Run: headless pygame with SDL's dummy video driver; simulated clock (each Clock.tick advances the game by its frame time, no real sleeping); random seed 0; keys injected as events and as key.get_pressed() state; no mouse input.
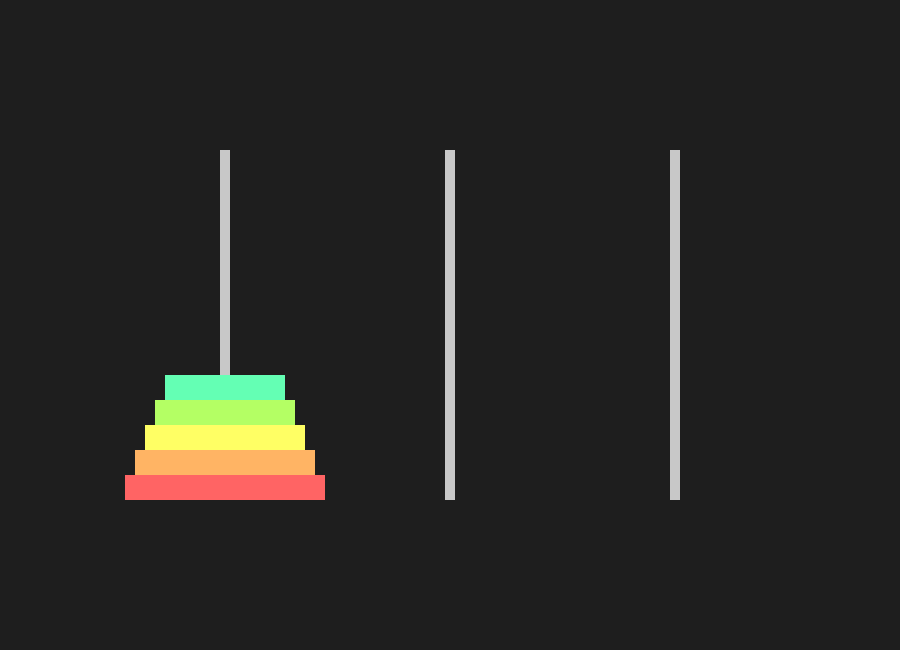
Frame 1 of 4 · flips 1–60 · no input
Frame 2 of 4 · flips 61–180 · tapped SPACE, RETURN · held RIGHT (→), D · screen unchanged from frame 1, image omitted
Frame 3 of 4 · flips 181–300 · held DOWN (↓), S · screen unchanged from frame 2, image omitted
Frame 4 of 4 · flips 301–420 · held LEFT (←), A, UP (↑), W · screen unchanged from frame 3, image omitted

The pygame program that drew these frames:

# OOP Step 1: Create Disk and Rod classes.
# This step only draws rods and disks using OOP.
# No animation, no moves, no buttons yet.

# Import modules
import pygame
import sys

# Initialize Pygame
pygame.init()

# Create the window display
WIDTH, HEIGHT = (900, 650)
SIZE = (WIDTH, HEIGHT)
screen = pygame.display.set_mode(SIZE)
pygame.display.set_caption("Tower of Hanoi - OOP Step 1")

# COLORS
BG_COLOR  = ("#1e1e1e")
ROD_COLOR = ("#c8c8c8")
DISK_COLORS = [
    ("#ff6464"),
    ("#ffb464"),
    ("#ffff64"),
    ("#b4ff64"),
    ("#64ffb4"),
    ("#64b4ff"),
    ("#b464ff"),
    ("#ff64b4")
]

# Disk settings
BASE_WIDTH  = 200
DISK_HEIGHT = 25

# Disk class
class Disk:
    # Each disk has width, height, color, rod reference, x/y position
    def __init__(self, width, color):
        self.width = width
        self.height = DISK_HEIGHT
        self.color = color
        self.x = 0
        self.y = 0
        self.rod = None

    # Draw the disk
    def draw(self, surface):
        pygame.draw.rect(surface, self.color, (self.x, self.y, self.width, self.height))


# Rod class
class Rod:
    # Each rod has a name, x position, and a list of disks
    def __init__(self, name, x_pos):
        self.name = name
        self.x_pos = x_pos
        self.disks = []

    # Add a disk to this rod
    def push_disk(self, disk):
        disk.rod = self
        self.disks.append(disk)
        self.update_positions()

    # Remove top disk
    def pop_disk(self):
        if self.disks:
            disk = self.disks.pop()
            self.update_positions()
            return disk
        return None

    # Recalculate x/y positions for all disks
    def update_positions(self):
        for index, disk in enumerate(self.disks):
            disk.x = self.x_pos - disk.width // 2
            disk.y = (150 + 350) - (index + 1) * DISK_HEIGHT

    # Draw the rod
    def draw(self, surface):
        pygame.draw.rect(surface, ROD_COLOR, (self.x_pos - 5, 150, 10, 350))


# Main App class
class App:
    def __init__(self):
        # Create rods
        self.rod_A = Rod("A", WIDTH // 4)
        self.rod_B = Rod("B", WIDTH // 2)
        self.rod_C = Rod("C", (WIDTH * 3) // 4)

        # Number of disks
        self.num_disks = 5

        # Build disks and place them on rod A
        for i in range(self.num_disks):
            width = BASE_WIDTH - (i * 20)
            color = DISK_COLORS[i]
            disk = Disk(width, color)
            self.rod_A.push_disk(disk)

        self.clock = pygame.time.Clock()

    # Draw everything
    def draw(self):
        screen.fill(BG_COLOR)

        # Draw rods
        self.rod_A.draw(screen)
        self.rod_B.draw(screen)
        self.rod_C.draw(screen)

        # Draw disks
        for rod in (self.rod_A, self.rod_B, self.rod_C):
            for disk in rod.disks:
                disk.draw(screen)

        pygame.display.flip()

    # Main loop
    def run(self):
        while True:
            for event in pygame.event.get():
                if event.type == pygame.QUIT:
                    pygame.quit()
                    sys.exit()

            self.draw()
            self.clock.tick(60)


# Start the app
if __name__ == "__main__":
    app = App()
    app.run()

    
